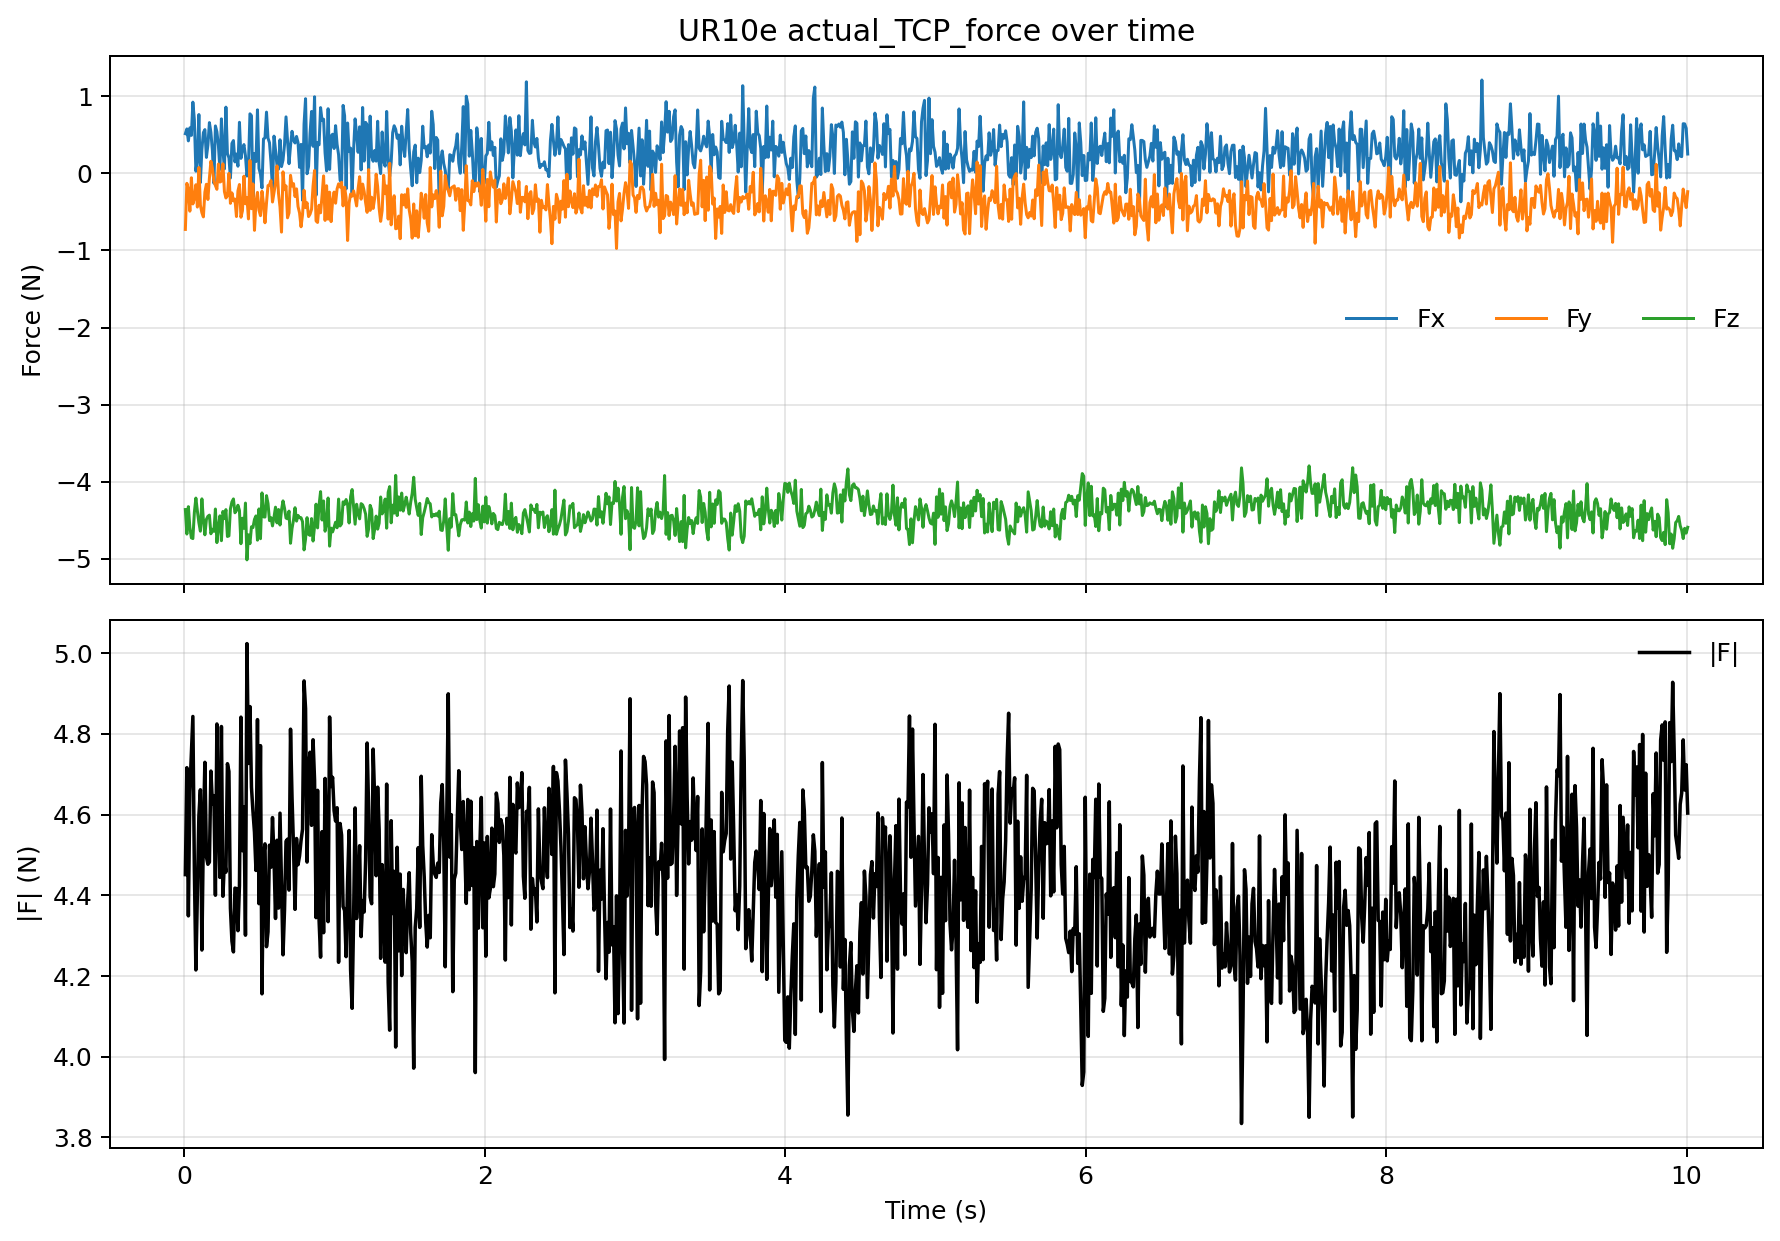

The data file committed next to this chart (first rows):
t_s, Fx_N, Fy_N, Fz_N, Tx_Nm, Ty_Nm, Tz_Nm, F_norm_N, T_norm_Nm
0.007741, 0.5153, -0.7269, -4.361, 0.02346, 0.01352, -0.02017, 4.451, 0.03376
0.01768, 0.5768, -0.1291, -4.679, 0.009169, 0.01124, -0.02336, 4.716, 0.02749
0.0277, 0.4217, -0.2058, -4.324, 0.01704, 0.01084, -0.01729, 4.349, 0.02659
0.03768, 0.5911, -0.4904, -4.594, 0.01275, 0.01674, -0.02432, 4.658, 0.03216
0.04775, 0.4929, -0.05677, -4.729, 0.004554, 0.008502, -0.02877, 4.755, 0.03034
0.05768, 0.9244, -0.3963, -4.738, 0.0202, 0.01602, -0.01601, 4.843, 0.03035
0.06769, 0.6945, -0.3231, -4.397, 0.006638, 0.01654, -0.0209, 4.463, 0.02747
0.07768, 0.02834, -0.1471, -4.212, 0.004315, 0.002982, -0.01706, 4.215, 0.01785
0.08775, 0.1916, -0.437, -4.38, 0.01635, 0.005373, -0.01878, 4.406, 0.02548
0.09773, 0.7635, 0.07619, -4.533, 0.0007702, 0.0105, -0.02373, 4.597, 0.02596
0.1077, -0.1193, -0.4135, -4.642, 0.02192, -0.007524, -0.0264, 4.662, 0.03513
0.1177, 0.3122, -0.5099, -4.222, 0.02415, 0.003282, -0.01907, 4.264, 0.03095
0.1277, 0.529, -0.5644, -4.493, 0.01961, 0.01232, -0.02114, 4.559, 0.03135
0.1377, 0.5678, -0.2427, -4.689, 0.01199, 0.008162, -0.02529, 4.73, 0.02916
0.1477, 0.2074, -0.1409, -4.489, -0.0002906, -0.004846, -0.01776, 4.496, 0.01841
0.1577, 0.3664, -0.3387, -4.449, 0.01529, 0.007022, -0.01328, 4.477, 0.02143
0.1677, 0.6587, -0.06414, -4.433, 0.01027, 0.008803, -0.03208, 4.482, 0.03481
0.1777, 0.532, 0.1568, -4.675, 0.001958, 0.008807, -0.0215, 4.708, 0.02331
0.1877, 0.295, 0.06811, -4.617, 0.004818, -0.003133, -0.02851, 4.627, 0.02909
0.1977, -0.1275, -0.101, -4.644, 0.01218, -0.01532, -0.031, 4.647, 0.03666
0.2077, 0.6159, -0.1573, -4.354, 0.007017, 0.005745, -0.02356, 4.4, 0.02524
0.2176, 0.5394, -0.2065, -4.79, 0.01354, 0.01584, -0.02699, 4.825, 0.0341
0.2277, 0.3602, 0.1222, -4.585, 0.0005937, -0.004548, -0.02235, 4.601, 0.02281
0.2377, 0.05171, -0.1125, -4.443, 0.01039, -0.01123, -0.0266, 4.444, 0.03069
0.2477, 0.7076, -0.1007, -4.765, 0.006432, 0.004831, -0.02815, 4.819, 0.02928
0.2577, 0.2999, 0.1243, -4.386, -0.001726, 0.002323, -0.03148, 4.398, 0.03161
0.2677, 0.05866, -0.2362, -4.479, 0.009029, -0.002805, -0.02003, 4.486, 0.02215
0.2777, 0.8596, -0.3195, -4.362, 0.01755, 0.01581, -0.02801, 4.458, 0.03664
0.2877, 0.2581, -0.2903, -4.71, 0.01664, 0.0004696, -0.02929, 4.726, 0.03369
0.2977, 0.2025, 3.0117106654903303e-05, -4.703, 0.002688, 0.00798, -0.02913, 4.707, 0.03032
0.3077, -0.05993, -0.3887, -4.35, 0.0168, 0.004564, -0.02115, 4.368, 0.02739
0.3177, 0.3889, -0.2532, -4.261, 0.0123, -0.001625, -0.03498, 4.286, 0.03711
0.3277, 0.426, -0.3564, -4.223, 0.006239, 0.008121, -0.02025, 4.26, 0.0227
0.3377, 0.1486, -0.3326, -4.403, 0.01655, -0.00446, -0.01865, 4.418, 0.02533
0.3477, 0.2514, -0.5595, -4.374, 0.02628, -0.0002301, -0.02611, 4.417, 0.03705
0.3577, 0.09312, -0.2274, -4.305, 0.01562, -0.006427, -0.02822, 4.312, 0.03289
0.3677, 0.6629, -0.1442, -4.372, 0.01608, 0.01452, -0.0218, 4.424, 0.03074
0.3777, 0.1947, -0.5688, -4.804, 0.02254, 0.0005424, -0.0243, 4.842, 0.03315
0.3877, 0.3169, -0.4841, -4.473, 0.01617, 0.004727, -0.0241, 4.511, 0.02941
0.3977, 0.3737, -0.03564, -4.604, 0.005274, -0.007178, -0.02862, 4.619, 0.02997
0.4077, 0.2288, -0.3945, -4.277, 0.02619, -0.001634, -0.02445, 4.301, 0.03586
0.4177, -0.03438, -0.3132, -5.014, 0.01996, -0.01445, -0.02452, 5.024, 0.03476
0.4276, 0.1027, -0.5909, -4.689, 0.03029, 0.007299, -0.01856, 4.727, 0.03627
0.4377, 0.7726, 0.1676, -4.803, -0.0002186, 0.0004955, -0.02423, 4.868, 0.02424
0.4477, 0.7486, -0.4584, -4.585, 0.02435, 0.01323, -0.0301, 4.668, 0.04091
0.4577, -0.3097, -0.1363, -4.595, 0.01091, -0.01353, -0.03441, 4.608, 0.03855
0.4677, 0.2581, -0.7389, -4.489, 0.02555, 0.007889, -0.02416, 4.557, 0.03603
0.4777, 0.1535, -0.3699, -4.444, 0.01438, 0.006538, -0.02002, 4.462, 0.0255
0.4877, 0.8244, -0.2464, -4.758, 0.01011, 0.02293, -0.01965, 4.836, 0.03185
0.4977, 0.06526, -0.4773, -4.353, 0.02313, -0.005591, -0.02761, 4.379, 0.03645
0.5077, -0.01036, -0.5485, -4.739, 0.02312, -0.008133, -0.02179, 4.771, 0.03279
0.5177, -0.1886, -0.2322, -4.145, 0.0158, -0.005779, -0.02459, 4.156, 0.02979
0.5277, 0.4465, -0.3934, -4.456, 0.02292, -0.009828, -0.03217, 4.495, 0.0407
0.5377, 0.4602, -0.6406, -4.458, 0.02287, 0.001837, -0.02165, 4.528, 0.03154
0.5477, 0.795, -0.3852, -4.18, 0.01252, 0.004766, -0.02166, 4.273, 0.02547
0.5578, 0.4577, -0.1585, -4.282, 0.01304, 0.009403, -0.02661, 4.31, 0.03109
0.5677, 0.397, -0.1484, -4.504, 0.008351, 0.00754, -0.0307, 4.524, 0.0327
0.5777, 0.1442, -0.09321, -4.466, 0.002627, 0.003071, -0.02262, 4.47, 0.02298
0.5877, -0.1979, -0.3713, -4.573, 0.01427, -0.0166, -0.03008, 4.593, 0.0372
0.5977, 0.4835, -0.2533, -4.461, 0.01597, 0.007964, -0.02554, 4.494, 0.03116
... 941 more rows
